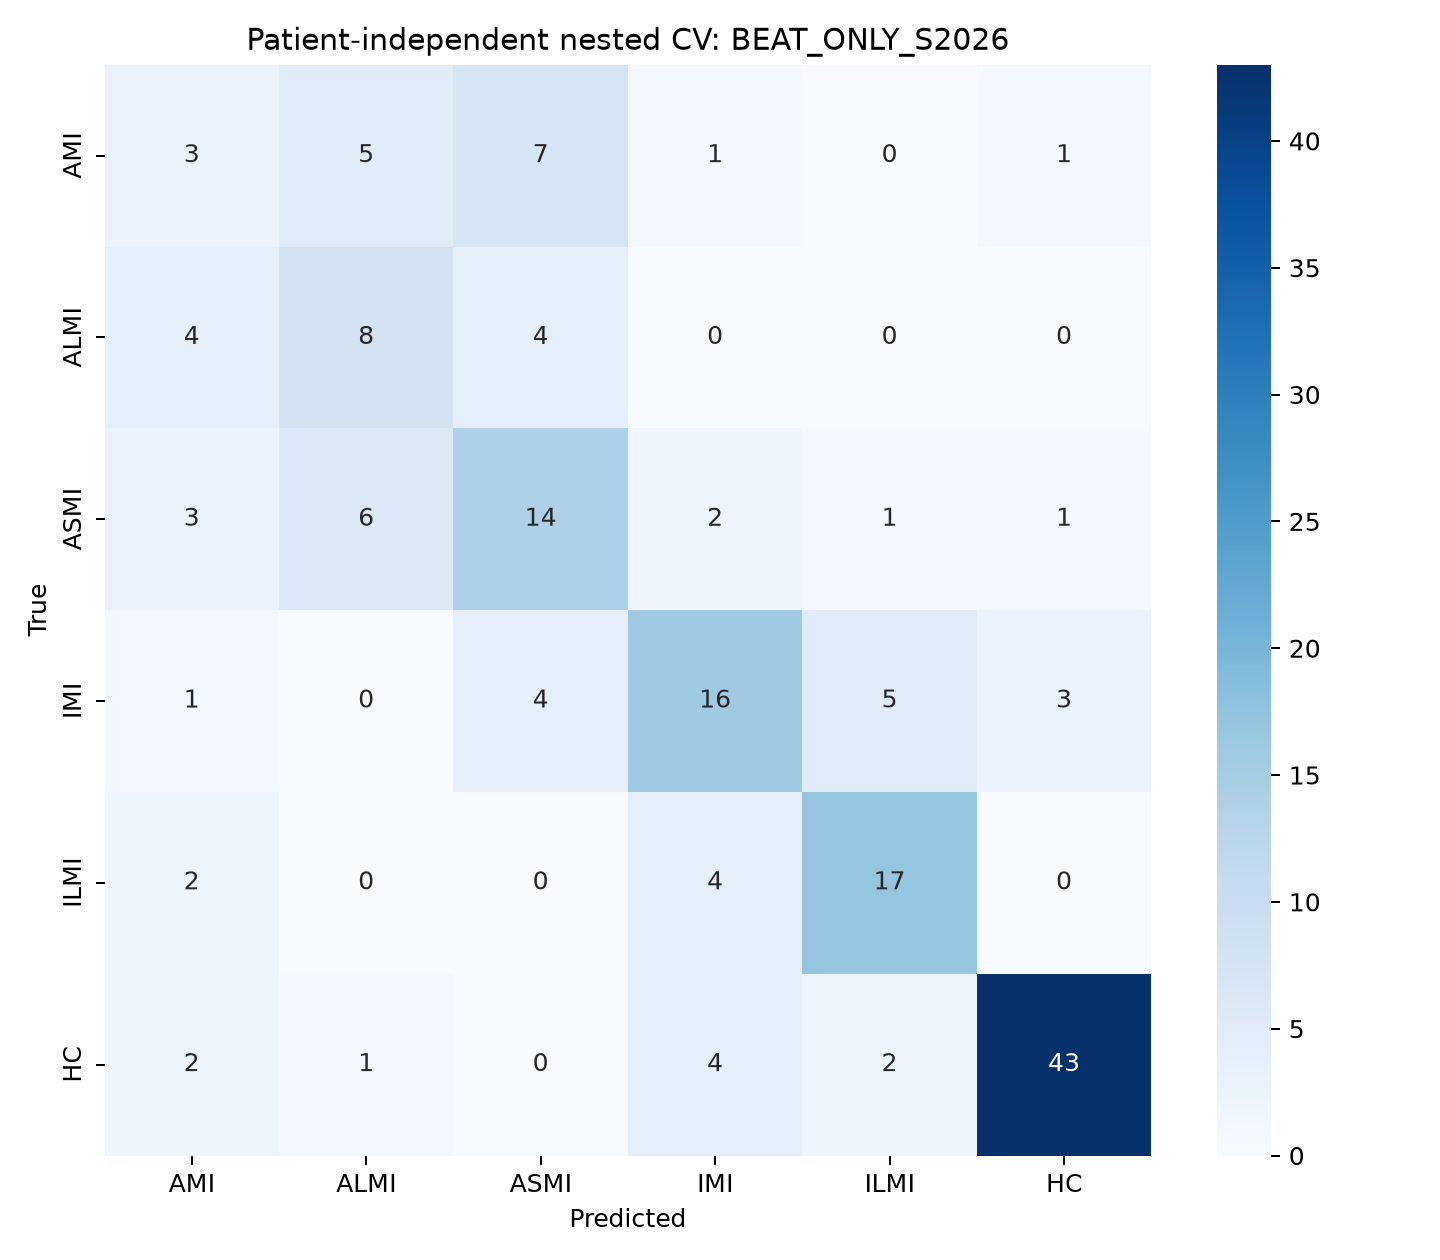

The data file committed next to this chart (first rows):
, AMI, ALMI, ASMI, IMI, ILMI, HC
AMI, 3, 5, 7, 1, 0, 1
ALMI, 4, 8, 4, 0, 0, 0
ASMI, 3, 6, 14, 2, 1, 1
IMI, 1, 0, 4, 16, 5, 3
ILMI, 2, 0, 0, 4, 17, 0
HC, 2, 1, 0, 4, 2, 43
